Labelled photos from "Automatic-Classification-of-Paper-Currencies", an image-classification folder in laylaa7/Automatic-Classification-of-Paper-Currencies. The possible labels are: 1 denomination back, 1 denomination front, 10 denomination back, 10 denomination front, 20 denomination back, 20 denomination front, 5 denomination back, 5 denomination front, 50 denomination back, 50 denomination front.

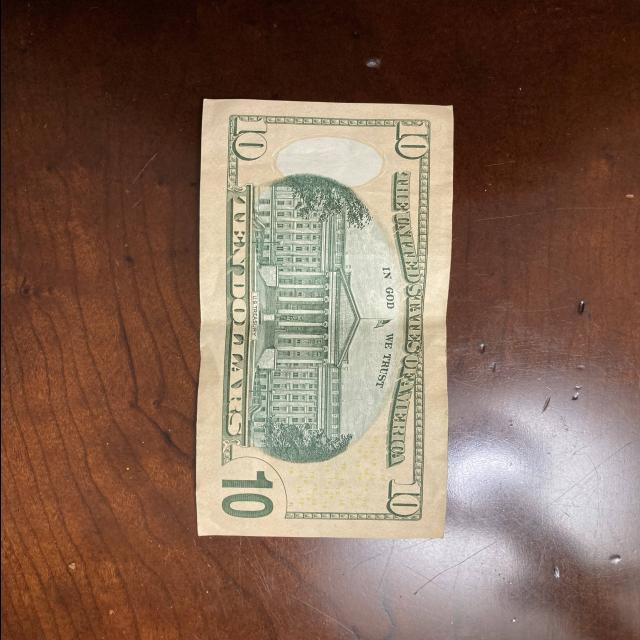
Label: 10 denomination back

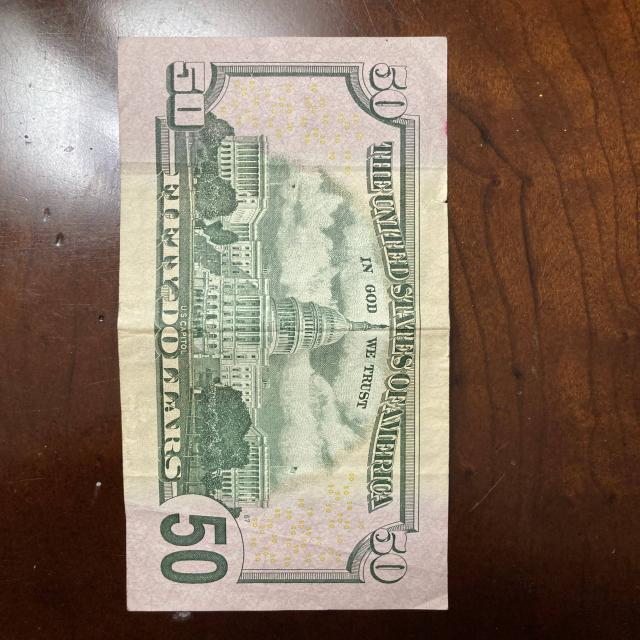
Label: 50 denomination back

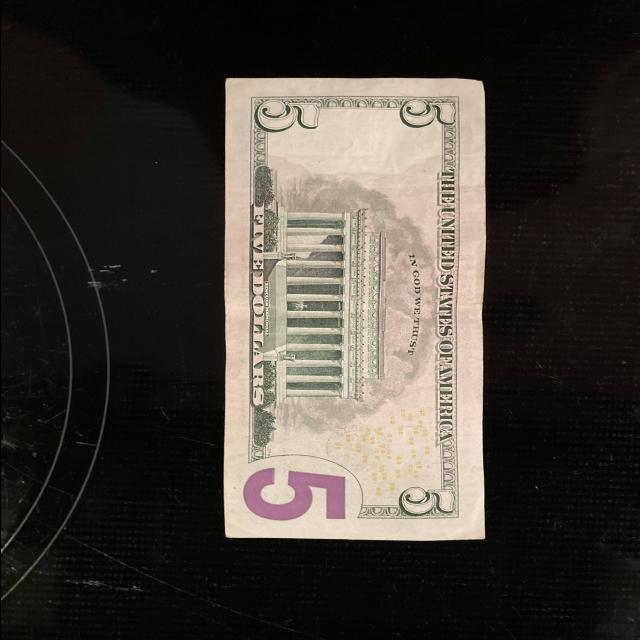
Label: 5 denomination front

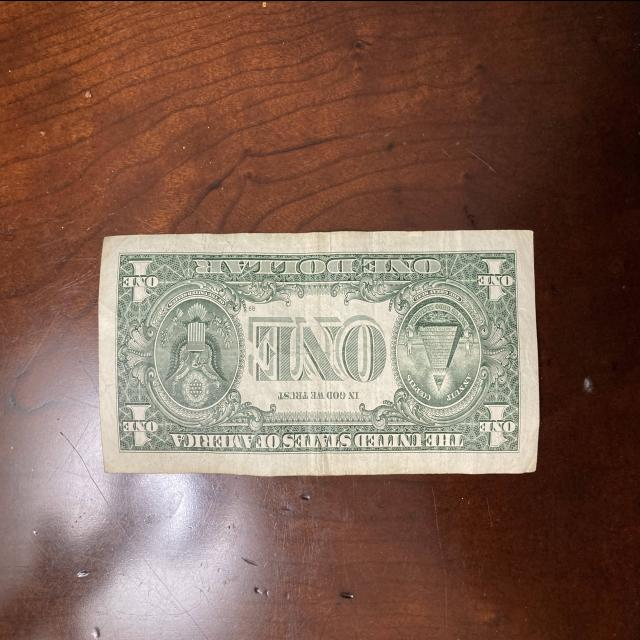
Label: 1 denomination back

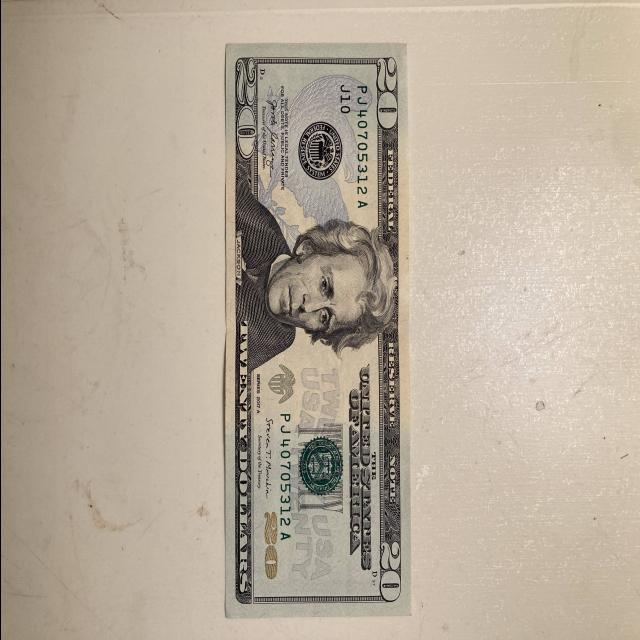
Label: 20 denomination front

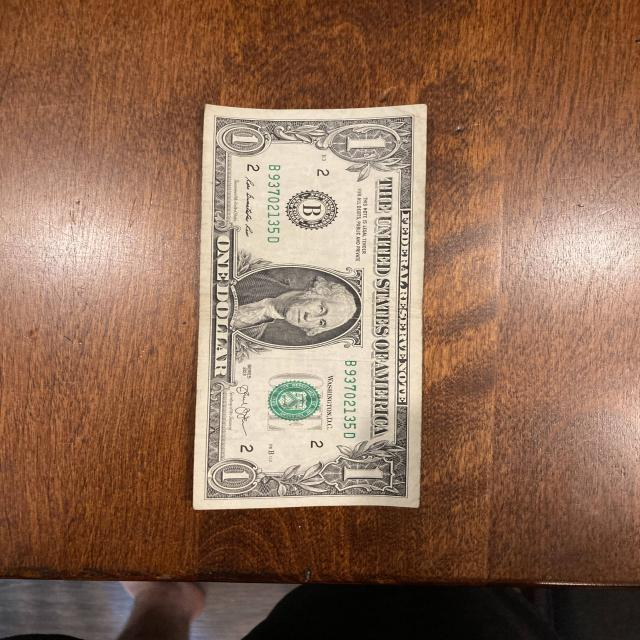
Label: 1 denomination front
